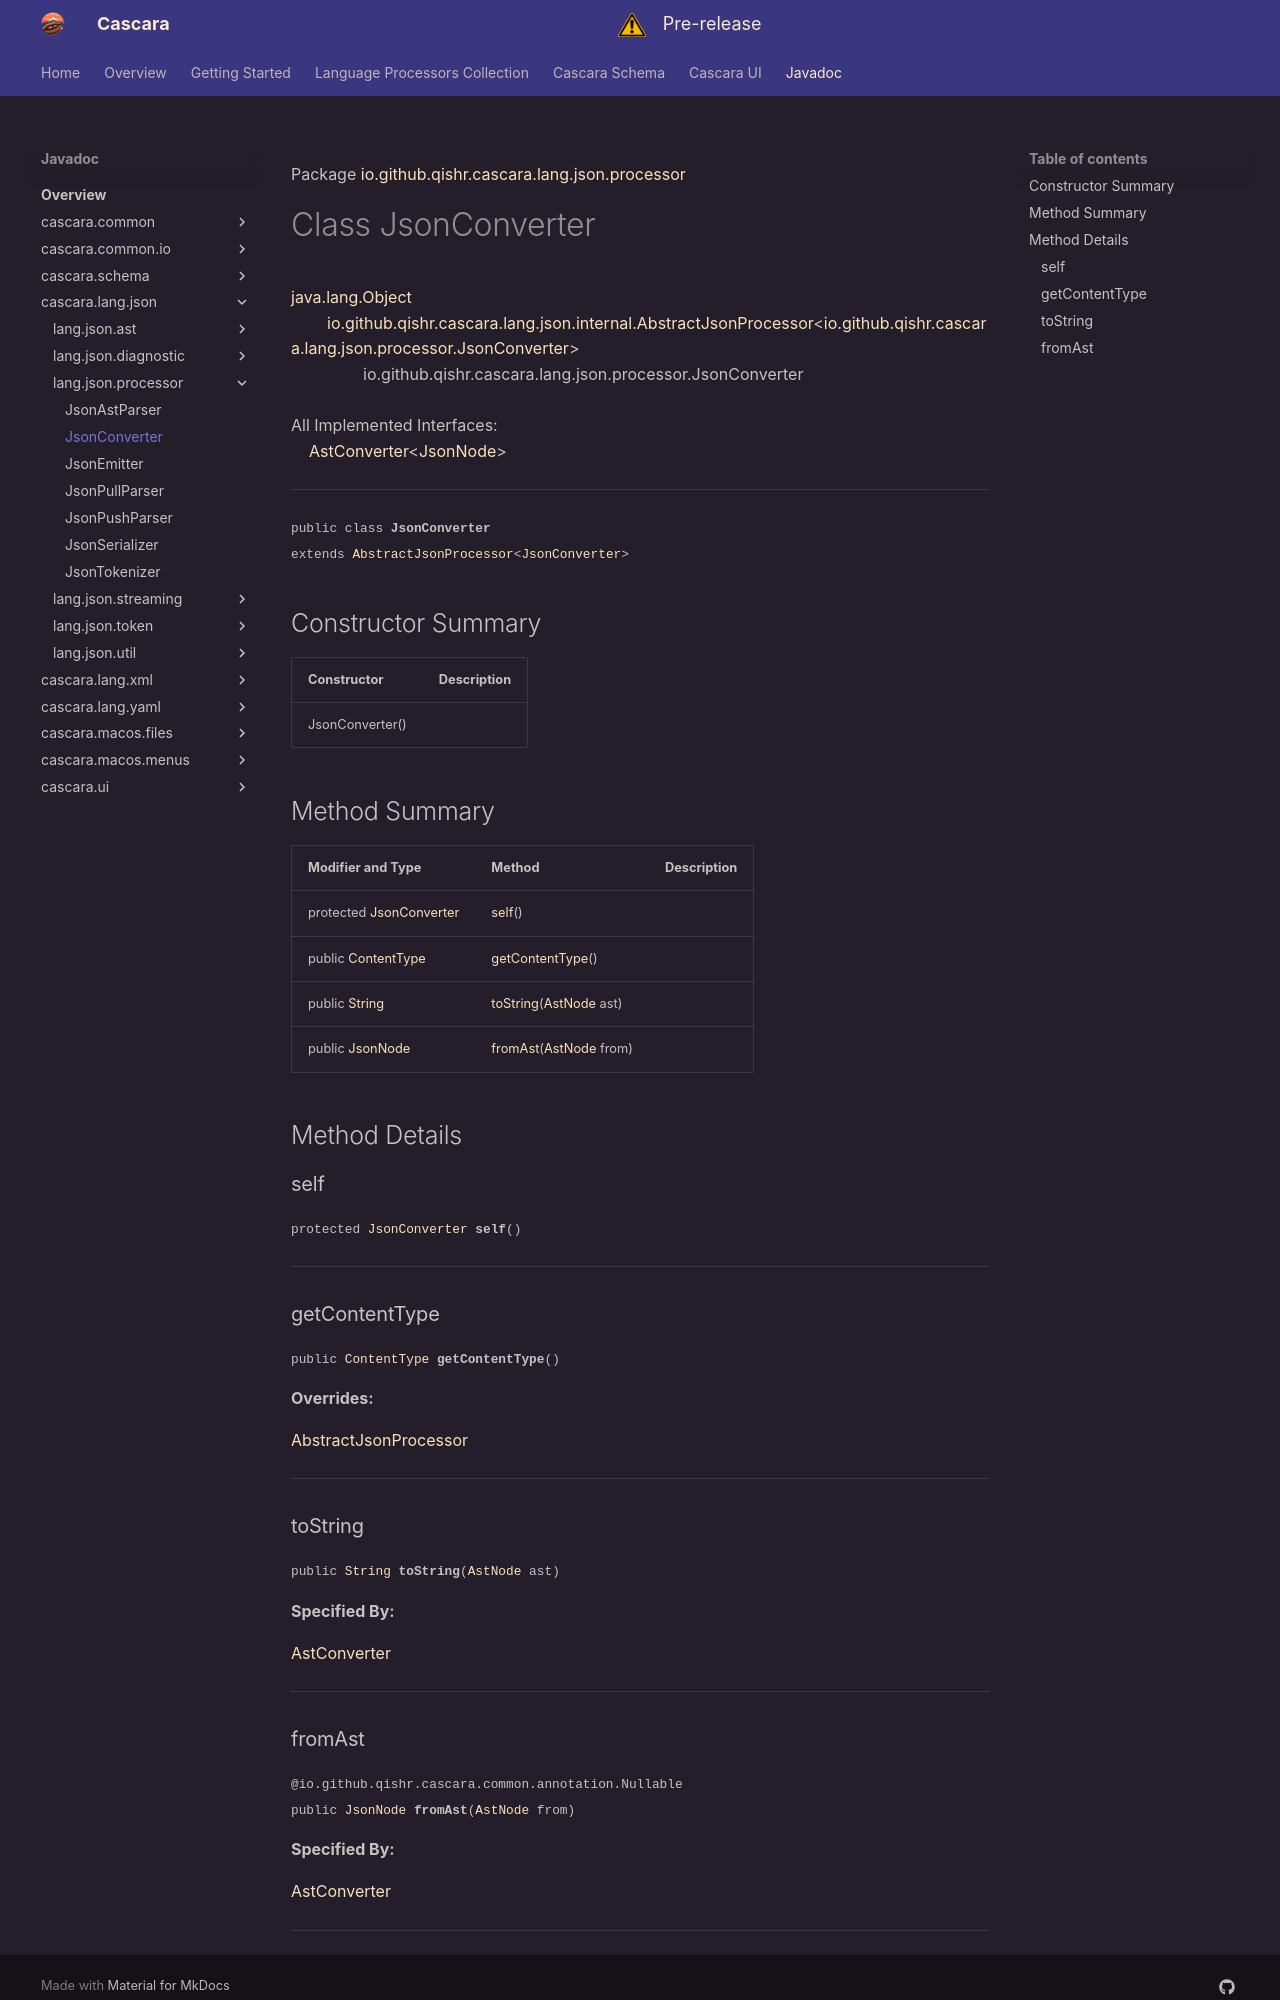

repository: qishr/qishr.github.io · page: javadoc/latest/cascara.lang.json/io/github/qishr/cascara/lang/json/processor/JsonConverter/index.html · generator: mkdocs

Package [io.github.qishr.cascara.lang.json.processor](index.md)

# Class JsonConverter
[java.lang.Object](https://docs.oracle.com/en/java/javase/24/docs/api/java.base/java/lang/Object.html)<br/>
        [io.github.qishr.cascara.lang.json.internal.AbstractJsonProcessor](https://docs.oracle.com/en/java/javase/24/docs/api/cascara.lang.json/io/github/qishr/cascara/lang/json/internal/AbstractJsonProcessor.html)<[io.github.qishr.cascara.lang.json.processor.JsonConverter](../../../../../../../io/github/qishr/cascara/lang/json/processor/JsonConverter.md)><br/>
                io.github.qishr.cascara.lang.json.processor.JsonConverter<br/>
<br/>
All Implemented Interfaces:<br/>
    [AstConverter](../../../../../../../../cascara.common/io/github/qishr/cascara/common/lang/processor/AstConverter.md)<[JsonNode](../../../../../../../io/github/qishr/cascara/lang/json/ast/JsonNode.md)>


----

<span style="font-family: monospace; font-size: 80%;">public class __JsonConverter__<br/>extends [AbstractJsonProcessor](https://docs.oracle.com/en/java/javase/24/docs/api/cascara.lang.json/io/github/qishr/cascara/lang/json/internal/AbstractJsonProcessor.html)<[JsonConverter](../../../../../../../io/github/qishr/cascara/lang/json/processor/JsonConverter.md)>
</span>


## Constructor Summary

| Constructor     | Description |
|-----------------|-------------|
| JsonConverter() |             |



## Method Summary

| Modifier and Type                                                                                               | Method                                                                                                                          | Description |
|-----------------------------------------------------------------------------------------------------------------|---------------------------------------------------------------------------------------------------------------------------------|-------------|
| protected [JsonConverter](../../../../../../../io/github/qishr/cascara/lang/json/processor/JsonConverter.md)    | [self](#self)()                                                                                                                 |             |
| public [ContentType](../../../../../../../../cascara.common/io/github/qishr/cascara/common/util/ContentType.md) | [getContentType](#getcontenttype)()                                                                                             |             |
| public [String](https://docs.oracle.com/en/java/javase/24/docs/api/java.base/java/lang/String.html)             | [toString](#tostring)([AstNode](../../../../../../../../cascara.common/io/github/qishr/cascara/common/lang/ast/AstNode.md) ast) |             |
| public [JsonNode](../../../../../../../io/github/qishr/cascara/lang/json/ast/JsonNode.md)                       | [fromAst](#fromast)([AstNode](../../../../../../../../cascara.common/io/github/qishr/cascara/common/lang/ast/AstNode.md) from)  |             |



## Method Details

### self

<span style="font-family: monospace; font-size: 80%;">protected [JsonConverter](../../../../../../../io/github/qishr/cascara/lang/json/processor/JsonConverter.md) __self__()</span>




---

### getContentType

<span style="font-family: monospace; font-size: 80%;">public [ContentType](../../../../../../../../cascara.common/io/github/qishr/cascara/common/util/ContentType.md) __getContentType__()</span>



**Overrides:**

[AbstractJsonProcessor](https://docs.oracle.com/en/java/javase/24/docs/api/cascara.lang.json/io/github/qishr/cascara/lang/json/internal/AbstractJsonProcessor.html#getcontenttype)


---

### toString

<span style="font-family: monospace; font-size: 80%;">public [String](https://docs.oracle.com/en/java/javase/24/docs/api/java.base/java/lang/String.html) __toString__([AstNode](../../../../../../../../cascara.common/io/github/qishr/cascara/common/lang/ast/AstNode.md) ast)</span>



**Specified By:**

[AstConverter](../../../../../../../../cascara.common/io/github/qishr/cascara/common/lang/processor/AstConverter.md)


---
